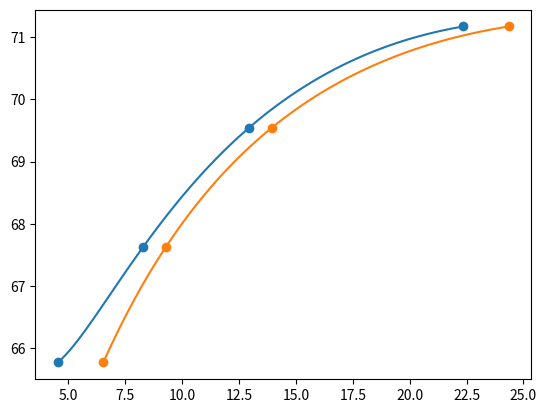

Reproduce this figure in Python.
import numpy as np
import scipy
from scipy.optimize import curve_fit
import matplotlib.pyplot as plt

class Bjontegaard_Delta:
    def compute_BD_PSNR(self, model1, model2):
        log_bitrates1 = np.log10(model1.bitrates)
        log_bitrates2 = np.log10(model2.bitrates)

        # Get bounds for integration
        rL = np.max([np.min(log_bitrates1), np.min(log_bitrates2)])
        rH = np.min([np.max(log_bitrates1), np.max(log_bitrates2)])

        # Integrals of the polynomial in log space
        P1 = np.poly1d(np.polyint(model1.parameters_PSNR))
        P2 = np.poly1d(np.polyint(model2.parameters_PSNR))

        bd_delta_PSNR = 1 / (rH-rL) * ( (P2(rH)-P1(rH)) - (P2(rL)-P1(rL)) )
        return bd_delta_PSNR

    def compute_BD_Rate(self, model1, model2):
        D1 = model1.psnr_values
        D2 = model2.psnr_values
        
        # Get bounds for integration
        DL = np.max([np.min(D1), np.min(D2)])
        DH = np.min([np.max(D1), np.max(D2)])

        # Integrals of the polynomial
        P1 = np.poly1d(np.polyint(model1.parameters_Rate))
        P2 = np.poly1d(np.polyint(model2.parameters_Rate))

        exponent = 1 / (DH-DL) * ( (P2(DH)-P1(DH)) - (P2(DL)-P1(DL)) )
        bd_delta_rate = 10**(exponent) - 1
        return bd_delta_rate




class Bjontegaard_Model:
    def __init__(self, bitrates, psnr_values):
        self.bitrates = bitrates
        self.psnr_values = psnr_values

        self.parameters_PSNR = [0, 0, 0, 0]
        self.parameters_Rate = [0, 0, 0, 0]
        self.__update_model()

    def __update_model(self):
        logR = np.log10(self.bitrates) 
        self.parameters_PSNR = np.polyfit(logR, self.psnr_values, 3)
        self.parameters_Rate = np.polyfit(self.psnr_values, logR, 3)

    def evaluate(self, R):
        logR = np.log10(R)
        p = np.poly1d(self.parameters_PSNR)
        value = p(logR)
        return value

    def evaluate_rate(self, R):
        # This seems not correct
        p = np.poly1d(self.parameters_Rate)
        value = p(R)
        #value = 10**value
        return value

    def plot(self, ax):
        xdata = np.linspace(np.min(self.bitrates), np.max(self.bitrates), 100)
        p = np.poly1d(self.parameters_PSNR)

        ax.scatter(self.bitrates, self.psnr_values)
        ax.plot(xdata, p(np.log10(xdata)))

    def get_plot_data(self):
        xdata = np.linspace(np.min(self.bitrates), np.max(self.bitrates), 100)
        p = np.poly1d(self.parameters_PSNR)
        ydata = p(np.log10(xdata))
        return self.bitrates, self.psnr_values, xdata, ydata


if __name__ == "__main__":
    # Results of Zhu et al. ," View-Dependent Dynamic Point Cloud Compression"
    # on soldier, D1
    bitrates1 = [22.35, 12.93, 8.27, 4.53]
    bitrates2 = [24.35, 13.93, 9.27, 6.53]
    d1 = [71.17, 69.54, 67.62, 65.77]
    metric1 = Bjontegaard_Model(bitrates1, d1)
    metric2 = Bjontegaard_Model(bitrates2, d1)
    fig, ax = plt.subplots()
    metric1.plot(ax)
    metric2.plot(ax)
    BD_Delta = Bjontegaard_Delta()
    BD_Delta.compute_BD_PSNR(metric1, metric2)
    BD_Delta.compute_BD_Rate(metric1, metric2)
    BD_Delta.compute_BD_PSNR(metric2, metric1)
    BD_Delta.compute_BD_Rate(metric2, metric1)
    plt.show()
